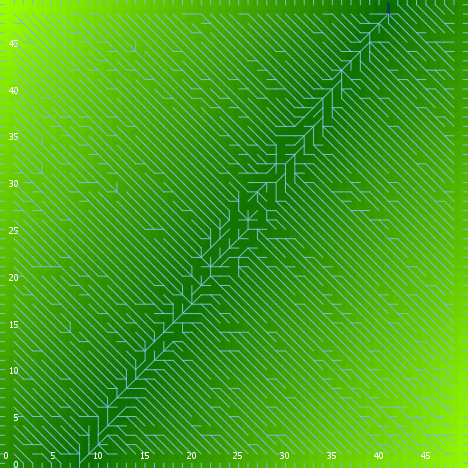

The file beside this chart, header and first rows:
export-world data (NetLogo 6.0.4)
land_05_withInitialEcologicalCommunity.n…
06/24/2020 22:22:38:244 +0100
RANDOM STATE
0 0 -1727483681 286 -2.6176350603712373 …
GLOBALS
min-pxcor, max-pxcor, min-pycor, max-pycor, perspective, subject, nextIndex, directed-links, ticks, display-mode, ecol_brushfrequencyinflection, ecol_brushfrequencyrate, ecol_grassfrequencyinflection, ecol_grassfrequencyrate, ecol_woodfrequencyinflection, ecol_woodfrequencyrate, elevationdistribution, elev_algorithm-style, elev_featureanglerange, elev_inversioniterations, elev_noise, elev_numdepressions, elev_numprotuberances, elev_numranges
0, 49, 0, 49, 0, nobody, 2600, "UNDIRECTED", -1, "elevation (m)", 14.38, 0.05603, 4.925, 0.1336, 15.72, 0.01158, [26.562029558199583 16.517655777587407 2…, "C#", 15.17, 0.2684, 1.15, 7, 1, 52
TURTLES
who, color, heading, xcor, ycor, shape, label, label-color, breed, hidden?, size, pen-size, pen-mode, numpoints
0, 135, 97, 37, 23, "default", "", 9.9, {breed flowholders}, true, 1, 1, "up", 
1, 15, 182, 42, 28, "default", "", 9.9, {breed flowholders}, true, 1, 1, "up", 
2, 5, 171, 14, 29, "default", "", 9.9, {breed flowholders}, true, 1, 1, "up", 
3, 15, 264, 11, 10, "default", "", 9.9, {breed flowholders}, true, 1, 1, "up", 
4, 65, 273, 31, 7, "default", "", 9.9, {breed flowholders}, true, 1, 1, "up", 
5, 105, 175, 10, 25, "default", "", 9.9, {breed flowholders}, true, 1, 1, "up", 
6, 75, 109, 8, 3, "default", "", 9.9, {breed flowholders}, true, 1, 1, "up", 
7, 135, 205, 13, 12, "default", "", 9.9, {breed flowholders}, true, 1, 1, "up", 
8, 135, 272, 1, 38, "default", "", 9.9, {breed flowholders}, true, 1, 1, "up", 
9, 45, 15, 11, 43, "default", "", 9.9, {breed flowholders}, true, 1, 1, "up", 
10, 75, 20, 33, 32, "default", "", 9.9, {breed flowholders}, true, 1, 1, "up", 
11, 85, 150, 23, 46, "default", "", 9.9, {breed flowholders}, true, 1, 1, "up", 
12, 55, 272, 47, 26, "default", "", 9.9, {breed flowholders}, true, 1, 1, "up", 
13, 15, 351, 1, 18, "default", "", 9.9, {breed flowholders}, true, 1, 1, "up", 
14, 35, 121, 14, 13, "default", "", 9.9, {breed flowholders}, true, 1, 1, "up", 
15, 65, 165, 48, 37, "default", "", 9.9, {breed flowholders}, true, 1, 1, "up", 
16, 95, 125, 4, 17, "default", "", 9.9, {breed flowholders}, true, 1, 1, "up", 
17, 95, 334, 6, 2, "default", "", 9.9, {breed flowholders}, true, 1, 1, "up", 
18, 85, 247, 32, 1, "default", "", 9.9, {breed flowholders}, true, 1, 1, "up", 
19, 85, 97, 15, 29, "default", "", 9.9, {breed flowholders}, true, 1, 1, "up", 
20, 35, 251, 4, 11, "default", "", 9.9, {breed flowholders}, true, 1, 1, "up", 
21, 75, 274, 36, 7, "default", "", 9.9, {breed flowholders}, true, 1, 1, "up", 
22, 5, 120, 5, 9, "default", "", 9.9, {breed flowholders}, true, 1, 1, "up", 
23, 115, 150, 20, 30, "default", "", 9.9, {breed flowholders}, true, 1, 1, "up", 
24, 55, 215, 37, 15, "default", "", 9.9, {breed flowholders}, true, 1, 1, "up", 
25, 35, 5, 46, 32, "default", "", 9.9, {breed flowholders}, true, 1, 1, "up", 
26, 75, 35, 21, 25, "default", "", 9.9, {breed flowholders}, true, 1, 1, "up", 
27, 125, 64, 17, 42, "default", "", 9.9, {breed flowholders}, true, 1, 1, "up", 
28, 95, 300, 19, 11, "default", "", 9.9, {breed flowholders}, true, 1, 1, "up", 
29, 85, 47, 14, 14, "default", "", 9.9, {breed flowholders}, true, 1, 1, "up", 
30, 75, 270, 6, 39, "default", "", 9.9, {breed flowholders}, true, 1, 1, "up", 
31, 35, 103, 42, 21, "default", "", 9.9, {breed flowholders}, true, 1, 1, "up", 
32, 115, 320, 16, 47, "default", "", 9.9, {breed flowholders}, true, 1, 1, "up", 
33, 65, 177, 10, 33, "default", "", 9.9, {breed flowholders}, true, 1, 1, "up", 
34, 115, 291, 13, 48, "default", "", 9.9, {breed flowholders}, true, 1, 1, "up", 
35, 75, 113, 37, 34, "default", "", 9.9, {breed flowholders}, true, 1, 1, "up", 
36, 75, 203, 25, 11, "default", "", 9.9, {breed flowholders}, true, 1, 1, "up", 
37, 45, 122, 19, 10, "default", "", 9.9, {breed flowholders}, true, 1, 1, "up", 
38, 95, 246, 40, 36, "default", "", 9.9, {breed flowholders}, true, 1, 1, "up", 
39, 125, 14, 21, 22, "default", "", 9.9, {breed flowholders}, true, 1, 1, "up", 
40, 5, 133, 37, 47, "default", "", 9.9, {breed flowholders}, true, 1, 1, "up", 
41, 105, 324, 2, 21, "default", "", 9.9, {breed flowholders}, true, 1, 1, "up", 
42, 35, 33, 31, 41, "default", "", 9.9, {breed flowholders}, true, 1, 1, "up", 
43, 135, 281, 21, 20, "default", "", 9.9, {breed flowholders}, true, 1, 1, "up", 
44, 125, 198, 23, 38, "default", "", 9.9, {breed flowholders}, true, 1, 1, "up", 
45, 85, 15, 14, 19, "default", "", 9.9, {breed flowholders}, true, 1, 1, "up", 
46, 105, 218, 11, 19, "default", "", 9.9, {breed flowholders}, true, 1, 1, "up", 
47, 85, 98, 10, 32, "default", "", 9.9, {breed flowholders}, true, 1, 1, "up", 
48, 135, 203, 6, 22, "default", "", 9.9, {breed flowholders}, true, 1, 1, "up", 
49, 125, 163, 18, 40, "default", "", 9.9, {breed flowholders}, true, 1, 1, "up", 
50, 5, 325, 43, 25, "default", "", 9.9, {breed flowholders}, true, 1, 1, "up", 
... 10,628 more rows
